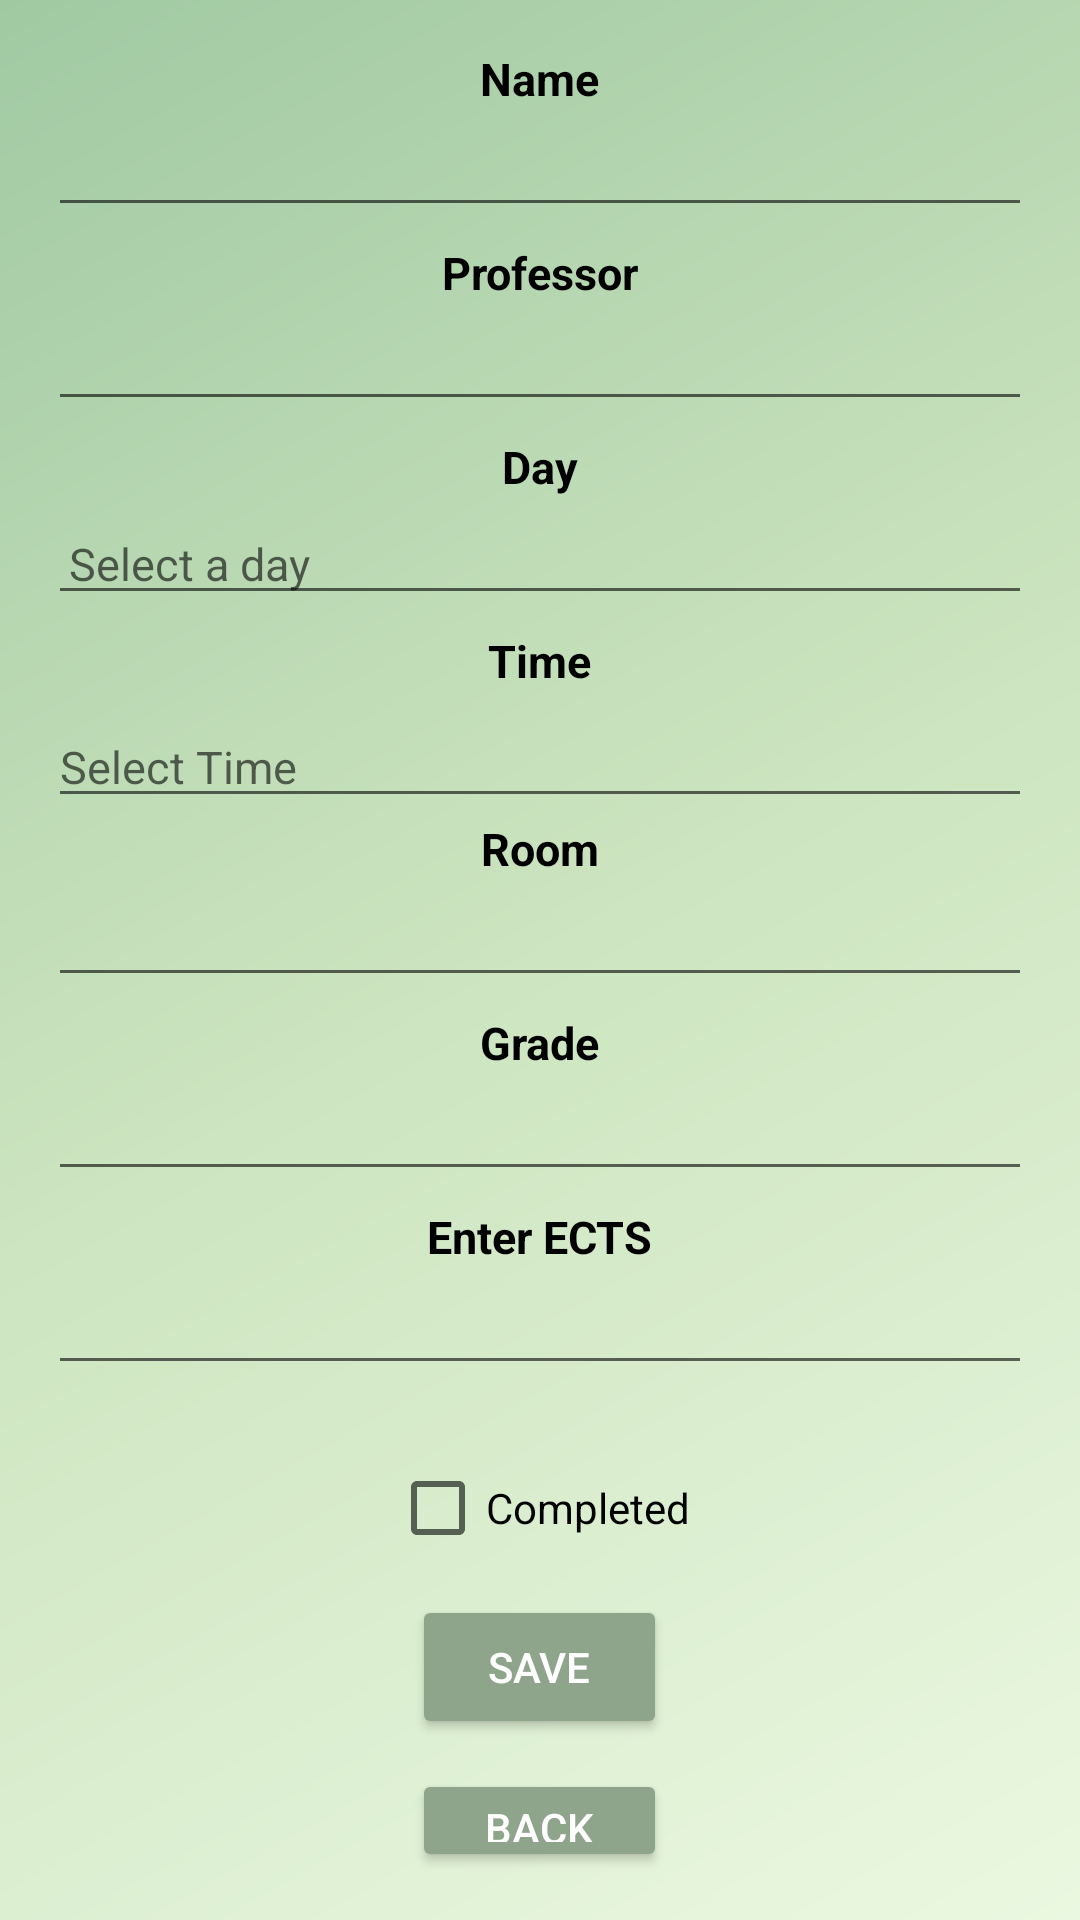

Layout XML and referenced resources for this Android screen:
<!-- AndroidManifest.xml: application theme Theme.StudyOrganizer.BlackWhite -->
<!-- res/layout/new_course.xml -->
<?xml version="1.0" encoding="utf-8"?>
<RelativeLayout xmlns:android="http://schemas.android.com/apk/res/android"
    android:layout_width="match_parent"
    android:layout_height="match_parent"
    android:background="@drawable/background_colors_windows">

    <LinearLayout
        android:layout_width="match_parent"
        android:layout_height="match_parent"
        android:gravity="center_horizontal"
        android:orientation="vertical"
        android:padding="16dp"
        android:layout_centerInParent="true">

        <TextView
            android:layout_width="wrap_content"
            android:layout_height="wrap_content"
            android:layout_marginBottom="5dp"
            android:text="Name"
            android:textColor="@color/black"
            android:textStyle="bold"
            android:textSize="15sp" />

        <EditText
            android:id="@+id/enterCourse_name"
            android:layout_width="match_parent"
            android:layout_height="wrap_content"
            android:layout_marginBottom="5dp"
            android:padding="7dp"
            android:paddingStart="7dp"
            android:textSize="15sp" />

        <TextView
            android:layout_width="wrap_content"
            android:layout_height="wrap_content"
            android:layout_marginBottom="5dp"
            android:text="Professor"
            android:textColor="@color/black"
            android:textStyle="bold"
            android:textSize="15sp" />

        <EditText
            android:id="@+id/enter_professor"
            android:layout_width="match_parent"
            android:layout_height="wrap_content"
            android:layout_marginBottom="5dp"
            android:padding="7dp"
            android:paddingStart="7dp"
            android:textSize="15sp" />


        <TextView
            android:layout_width="wrap_content"
            android:layout_height="wrap_content"
            android:layout_marginBottom="5dp"
            android:text="Day"
            android:textColor="@color/black"
            android:textStyle="bold"
            android:textSize="15sp" />

        <EditText
            android:id="@+id/enterDay"
            android:layout_width="match_parent"
            android:layout_height="wrap_content"
            android:layout_marginBottom="5dp"
            android:clickable="true"
            android:focusable="false"
            android:hint="Select a day"
            android:padding="7dp"
            android:paddingStart="7dp"
            android:textSize="15sp" />

        <TextView
            android:layout_width="wrap_content"
            android:layout_height="wrap_content"
            android:layout_marginBottom="5dp"
            android:text="Time"
            android:textColor="@color/black"
            android:textStyle="bold"
            android:textSize="15sp" />

        <EditText
            android:id="@+id/enterTime"
            android:layout_width="match_parent"
            android:layout_height="wrap_content"
            android:clickable="true"
            android:focusable="false"
            android:hint="Select Time"
            android:textSize="15sp" />

        <TextView
            android:layout_width="wrap_content"
            android:layout_height="wrap_content"
            android:layout_marginBottom="5dp"
            android:text="Room"
            android:textColor="@color/black"
            android:textStyle="bold"
            android:textSize="15sp" />

        <EditText
            android:id="@+id/entercourse_room"
            android:layout_width="match_parent"
            android:layout_height="wrap_content"
            android:layout_marginBottom="5dp"
            android:padding="7dp"
            android:paddingStart="7dp"
            android:textSize="15sp" />

        <TextView
            android:layout_width="wrap_content"
            android:layout_height="wrap_content"
            android:layout_marginBottom="5dp"
            android:text="Grade"
            android:textColor="@color/black"
            android:textStyle="bold"
            android:textSize="15sp" />

        <EditText
            android:id="@+id/entercourse_grade"
            android:layout_width="match_parent"
            android:layout_height="wrap_content"
            android:layout_marginBottom="5dp"
            android:padding="7dp"
            android:paddingStart="7dp"
            android:textSize="15sp" />

        <TextView
            android:layout_width="wrap_content"
            android:layout_height="wrap_content"
            android:layout_marginBottom="5dp"
            android:text="Enter ECTS"
            android:textColor="@color/black"
            android:textStyle="bold"
            android:textSize="15sp" />

        <EditText
            android:id="@+id/entercourse_ects"
            android:layout_width="match_parent"
            android:layout_height="wrap_content"
            android:layout_marginBottom="5dp"
            android:padding="7dp"
            android:paddingStart="7dp"
            android:textSize="15sp" />
        <CheckBox
            android:id="@+id/checkbox_completed"
            android:layout_width="wrap_content"
            android:layout_height="wrap_content"
            android:text="Completed"
            android:layout_marginTop="12dp"/>


        <Button
            android:id="@+id/buttonSaveCourse"
            android:layout_width="85dp"
            android:layout_height="wrap_content"
            android:layout_marginTop="5dp"
            android:backgroundTint="@color/button_tint"
            android:text="Save"

            android:textColor="@color/white" />

        <Button
            android:id="@+id/buttonBackCourse"
            android:layout_width="85dp"
            android:layout_height="wrap_content"
            android:layout_marginTop="10dp"
            android:backgroundTint="@color/button_tint"
            android:text="Back"

            android:textColor="@color/white" />
    </LinearLayout>

</RelativeLayout>
<!-- resources referenced by this layout -->
<resources>
  <color name="black">#FF000000</color>
  <color name="white">#FFFFFFFF</color>
  <!-- drawable background_colors_windows (drawable) -->
  <shape xmlns:android="http://schemas.android.com/apk/res/android">
      <gradient
          android:type="linear"
          android:angle="135"
          android:startColor="#EBF8E1"
          android:centerColor="#CDE5C0"
          android:endColor="#A0C9A2"
          android:useLevel="false"/>
  </shape>
  <style name="Theme.StudyOrganizer.BlackWhite" parent="Theme.MaterialComponents.DayNight.NoActionBar">
          <item name="colorPrimary">@color/pistage</item>
          <item name="colorPrimaryVariant">@color/matcha</item>
          <item name="colorAccent">@color/calm_green</item>
      </style>
  <color name="pistage">#d9e4d7</color>
  <color name="matcha">#8ea48b</color>
  <color name="calm_green">#324d3e</color>
</resources>
